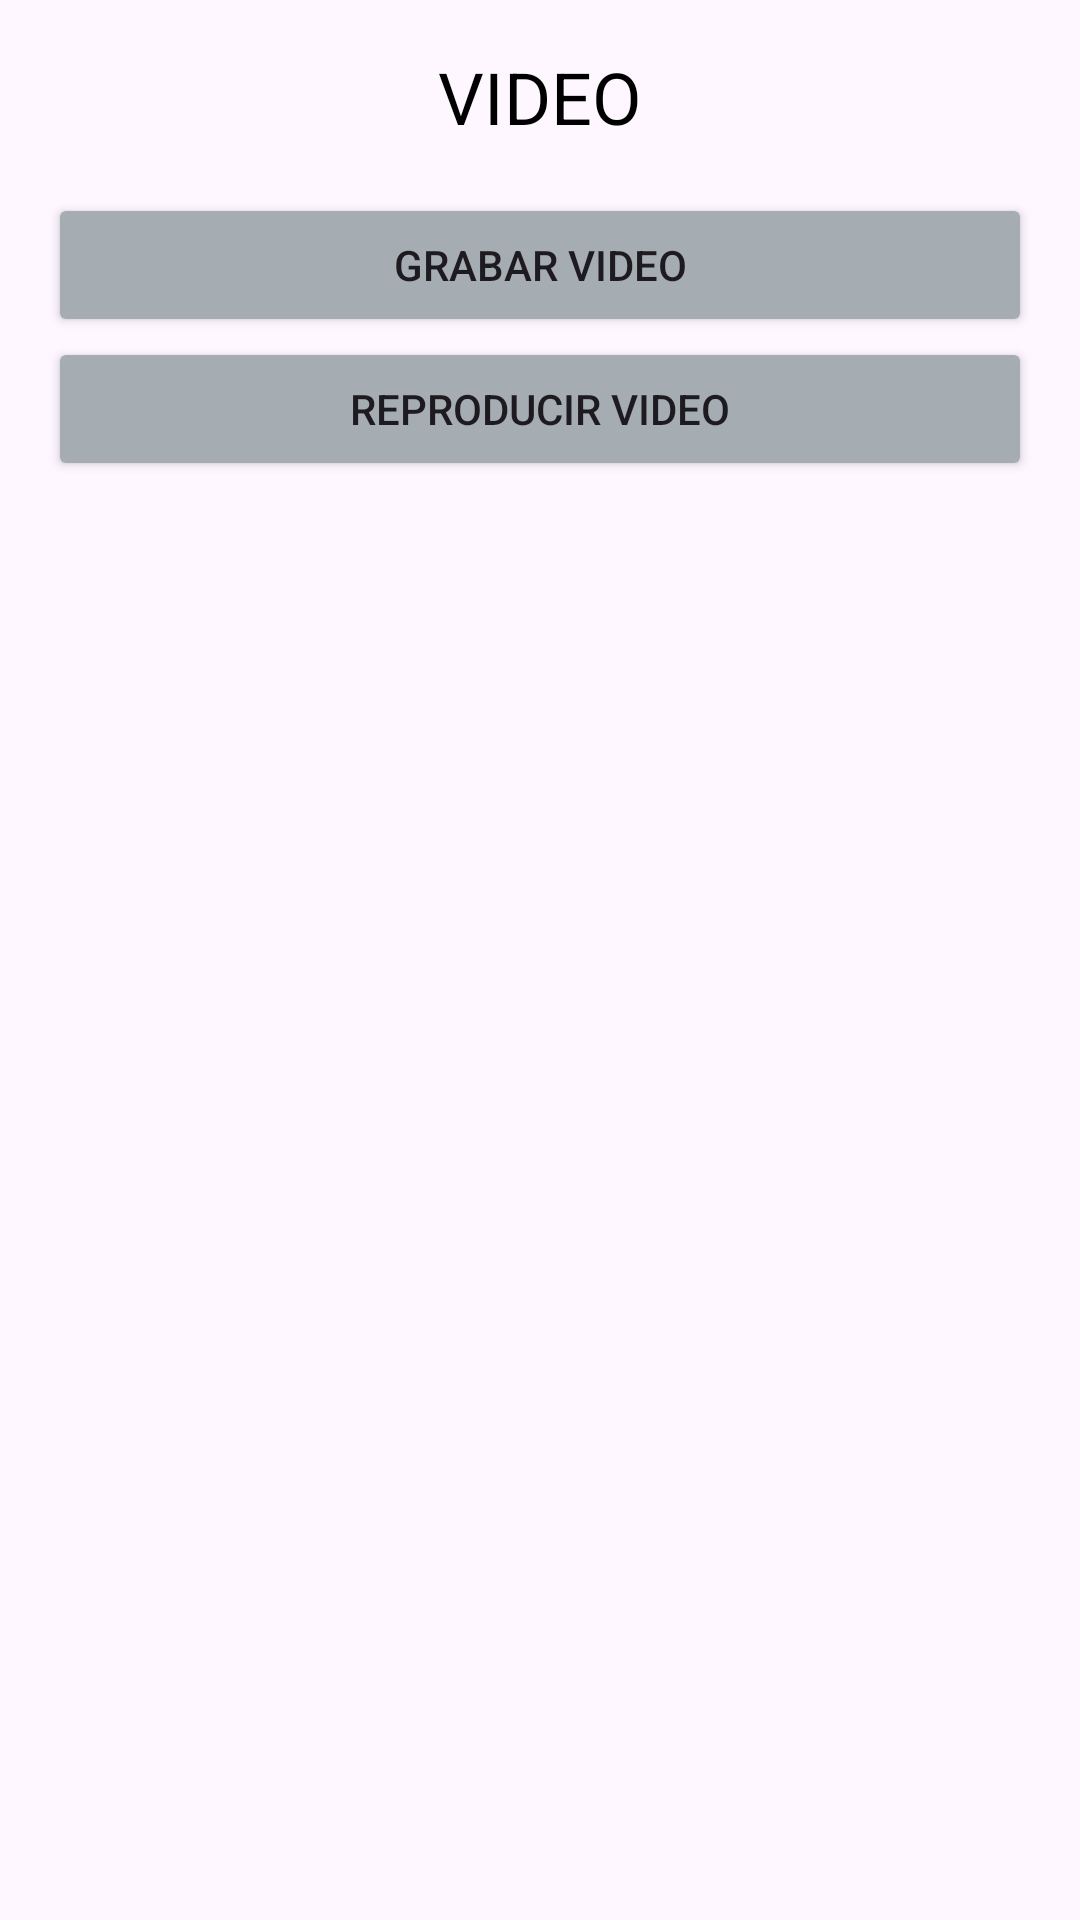

Here is an Android app screen rendered from its layout file. Give the layout XML and the strings, colors and styles it references.
<!-- AndroidManifest.xml: application theme Theme.ExamenParcial2MendozaReyesAngelEmanuel -->
<!-- res/layout/activity_video.xml -->
<?xml version="1.0" encoding="utf-8"?>
<LinearLayout xmlns:android="http://schemas.android.com/apk/res/android"
    android:layout_width="match_parent"
    android:layout_height="match_parent"
    android:orientation="vertical"
    android:padding="16dp">

    <TextView
        android:layout_width="match_parent"
        android:layout_height="wrap_content"
        android:text="VIDEO"
        android:textSize="24sp"
        android:textColor="@android:color/black"
        android:gravity="center"
        android:paddingBottom="16dp" />

    <Button
        android:id="@+id/grabarVideoBtn"
        android:layout_width="match_parent"
        android:layout_height="wrap_content"
        android:backgroundTint="@color/material_dynamic_neutral_variant70"
        android:text="Grabar Video" />

    <Button
        android:id="@+id/reproducirVideoBtn"
        android:layout_width="match_parent"
        android:layout_height="wrap_content"
        android:backgroundTint="@color/material_dynamic_neutral_variant70"
        android:text="Reproducir Video" />
</LinearLayout>
<!-- resources referenced by this layout -->
<resources>
  <style name="Theme.ExamenParcial2MendozaReyesAngelEmanuel" parent="Base.Theme.ExamenParcial2MendozaReyesAngelEmanuel" />
  <style name="Base.Theme.ExamenParcial2MendozaReyesAngelEmanuel" parent="Theme.Material3.DayNight.NoActionBar">
          
          
      </style>
</resources>
